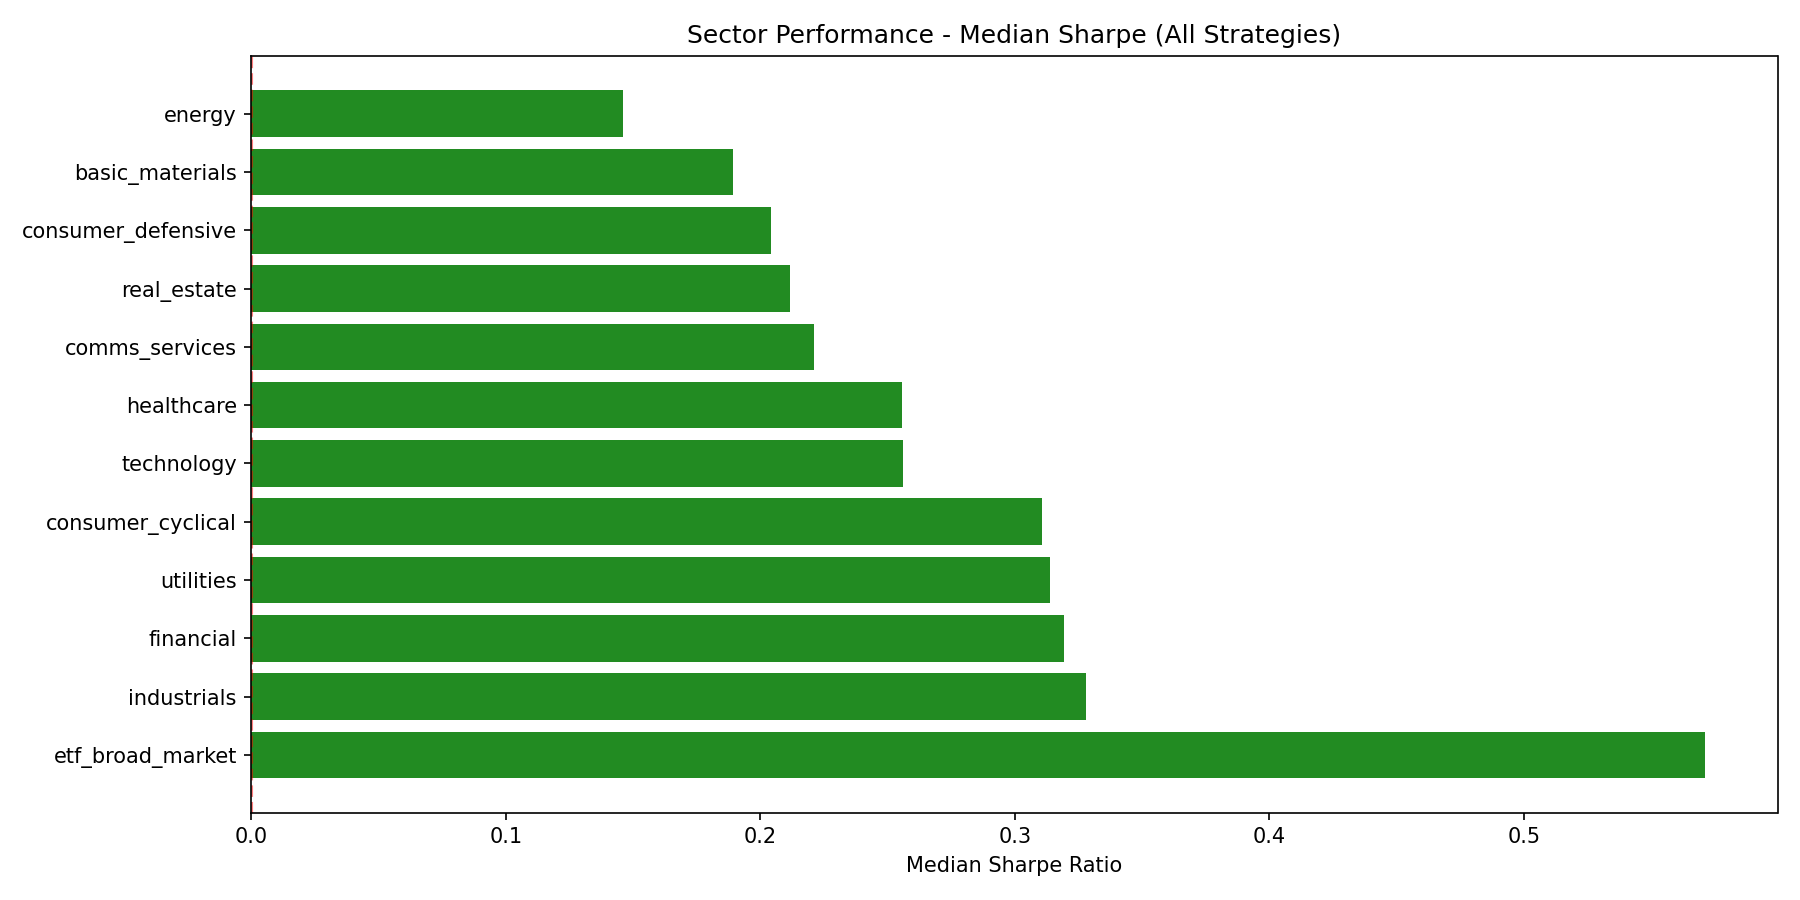

Source data for this figure (header and first rows):
sector, count, median_cagr, median_sharpe, std_sharpe, avg_max_dd
etf_broad_market, 20, 0.01641, 0.5711, 0.02096, 0.08253
industrials, 520, 0.005537, 0.3279, 0.09391, 0.06845
financial, 460, 0.003127, 0.3194, 0.1177, 0.07985
utilities, 480, 0.001948, 0.3137, 0.1054, 0.0262
consumer_cyclical, 340, 0.003387, 0.3105, 0.1256, 0.05305
technology, 560, 0.005168, 0.2559, 0.1243, 0.0877
healthcare, 440, 0.002981, 0.2557, 0.1188, 0.07056
comms_services, 120, 0.001132, 0.221, 0.05994, 0.04159
real_estate, 220, 0.001563, 0.2115, 0.1092, 0.04101
consumer_defensive, 560, 0.002213, 0.204, 0.1202, 0.05449
basic_materials, 300, 0.002592, 0.1894, 0.158, 0.08153
energy, 360, 0.001213, 0.1459, 0.1089, 0.0671
